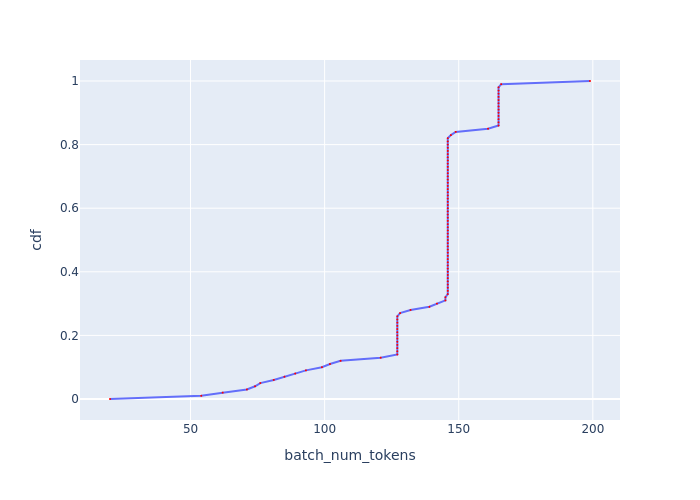

Source data for this figure (header and first rows):
, cdf, batch_num_tokens
0, 0.0, 19.99
1, 0.01, 54
2, 0.02, 61.99
3, 0.03, 71.02
4, 0.04, 74.07
5, 0.05, 76.02
6, 0.06, 81.04
7, 0.07, 85.03
8, 0.08, 89.03
9, 0.09, 93.04
10, 0.1, 98.99
11, 0.11, 102
12, 0.12, 106
13, 0.13, 120.9
14, 0.14, 127.1
15, 0.15, 127.1
16, 0.16, 127.1
17, 0.17, 127.1
18, 0.18, 127.1
19, 0.19, 127.1
20, 0.2, 127.1
21, 0.21, 127.1
22, 0.22, 127.1
23, 0.23, 127.1
24, 0.24, 127.1
25, 0.25, 127.1
26, 0.26, 127.1
27, 0.27, 128.1
28, 0.28, 132
29, 0.29, 139.1
30, 0.3, 141.9
31, 0.31, 145
32, 0.32, 145
33, 0.33, 145.9
34, 0.34, 145.9
35, 0.35, 145.9
36, 0.36, 145.9
37, 0.37, 145.9
38, 0.38, 145.9
39, 0.39, 145.9
40, 0.4, 145.9
41, 0.41, 145.9
42, 0.42, 145.9
43, 0.43, 145.9
44, 0.44, 145.9
45, 0.45, 145.9
46, 0.46, 145.9
47, 0.47, 145.9
48, 0.48, 145.9
49, 0.49, 145.9
50, 0.5, 145.9
51, 0.51, 145.9
52, 0.52, 145.9
53, 0.53, 145.9
54, 0.54, 145.9
55, 0.55, 145.9
56, 0.56, 145.9
57, 0.57, 145.9
58, 0.58, 145.9
59, 0.59, 145.9
... 41 more rows
